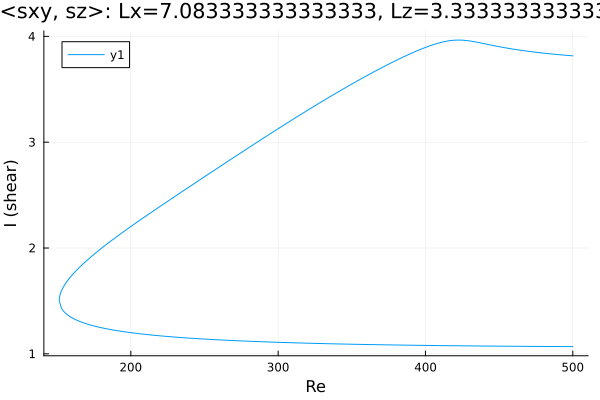

Values plotted in this chart, from the file beside it:
Re, shear
500.0, 3.816
499.2, 3.817
497.8, 3.818
496.4, 3.82
494.9, 3.822
493.5, 3.823
492.1, 3.825
490.7, 3.827
489.3, 3.829
487.9, 3.831
486.5, 3.833
485.6, 3.834
484.2, 3.836
482.8, 3.838
481.3, 3.84
479.9, 3.842
478.5, 3.844
477.1, 3.846
475.7, 3.849
474.3, 3.851
472.9, 3.853
471.4, 3.856
470, 3.858
468.6, 3.861
467.2, 3.864
465.8, 3.866
464.4, 3.869
463, 3.872
461.5, 3.875
460.1, 3.878
458.7, 3.881
457.3, 3.885
455.9, 3.888
454.5, 3.891
453.1, 3.895
451.6, 3.898
450.2, 3.902
448.8, 3.906
448.4, 3.907
446.9, 3.911
445.5, 3.915
444.1, 3.919
442.7, 3.923
441.3, 3.927
439.9, 3.931
438.5, 3.935
437.1, 3.939
435.6, 3.943
434.2, 3.947
432.8, 3.95
431.4, 3.954
430, 3.957
428.6, 3.959
427.2, 3.962
425.7, 3.963
424.3, 3.964
422.9, 3.965
421.5, 3.965
420.1, 3.964
418.7, 3.963
... 502 more rows
